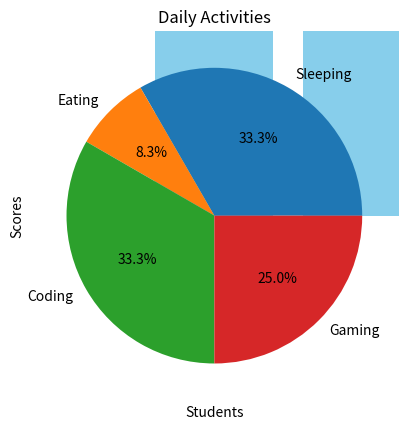

Here is the Python script that generated this plot: (Note: this script raises an exception after producing the figure.)
import matplotlib.pyplot as plt

#data Sample
x= [34, 72, 10, 6, 30]
y=[13, 5, 100, 43, 90]

#Creating a line plot
plt.plot(x,y)
plt.title("A Line Plot")
plt.xlabel("X-axis")
plt.ylabel("Y-axis")
plt.show()

#Creating a Bar Chart
# Sample data
names = ['Alice', 'Bob', 'Charlie']
scores = [85, 90, 78]

plt.bar(names, scores, color='skyblue')
plt.title("Student Scores")
plt.xlabel("Students")
plt.ylabel("Scores")
plt.show()

#A pe Chart
# Sample data
activities = ['Sleeping', 'Eating', 'Coding', 'Gaming']
hours = [8, 2, 8, 6]

plt.pie(hours, labels=activities, autopct='%1.1f%%')
plt.title("Daily Activities")
plt.show()
print(pie)
